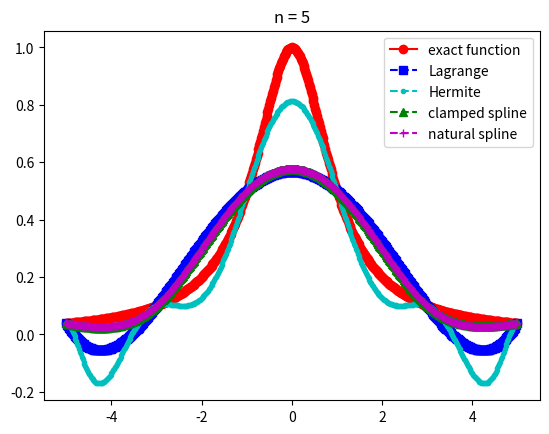
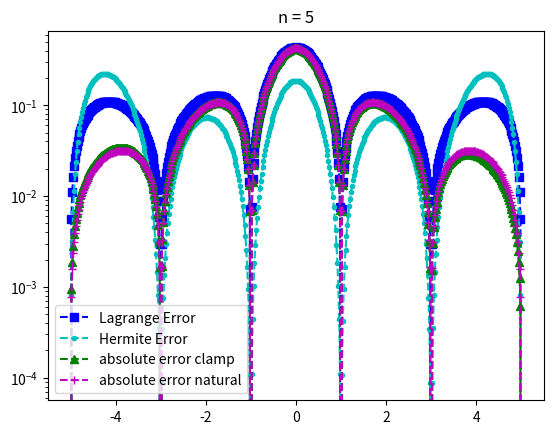
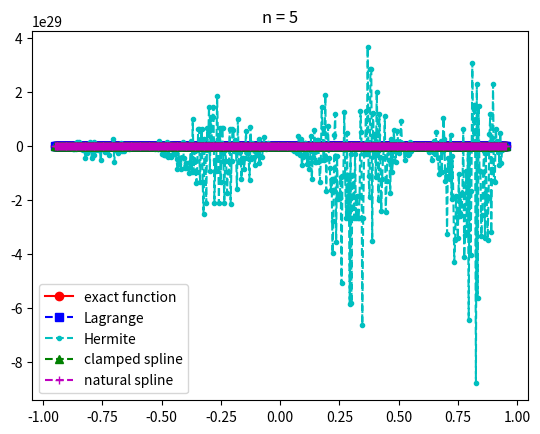
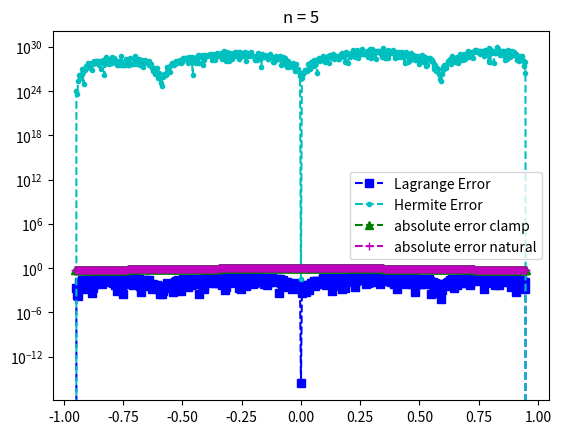
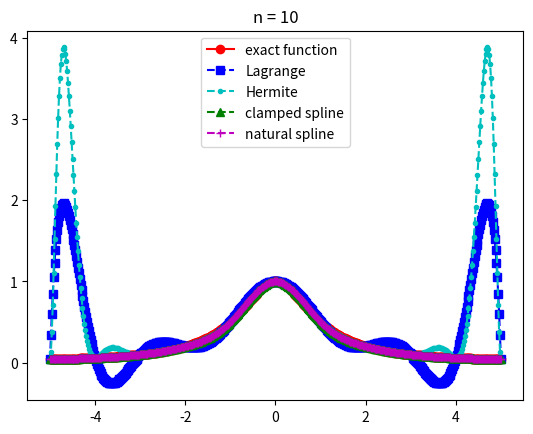
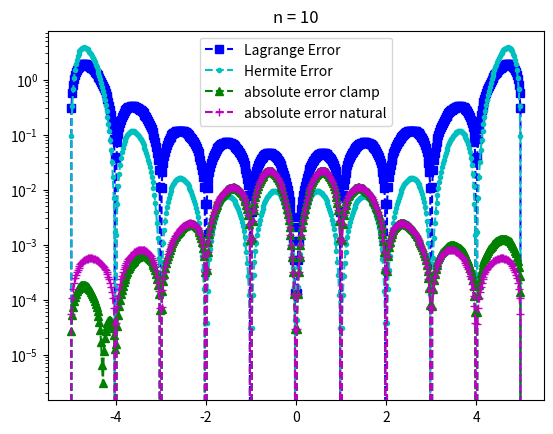
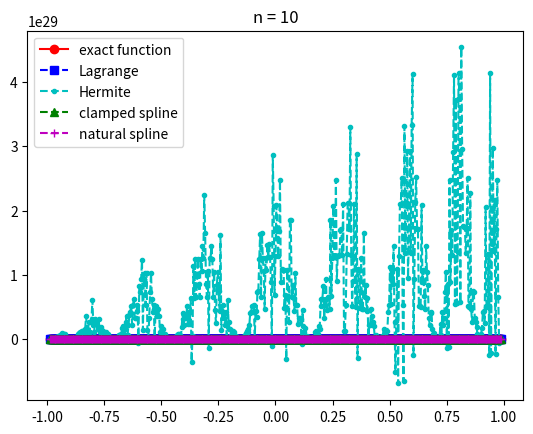
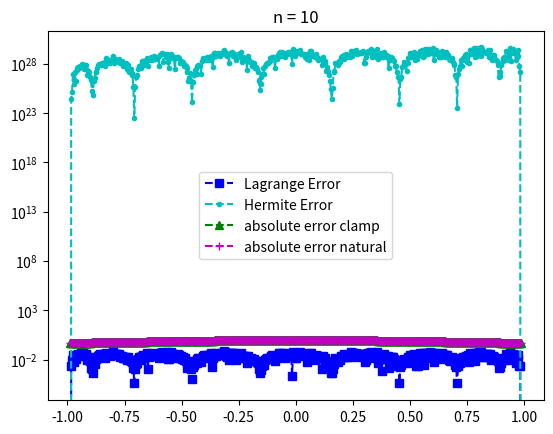
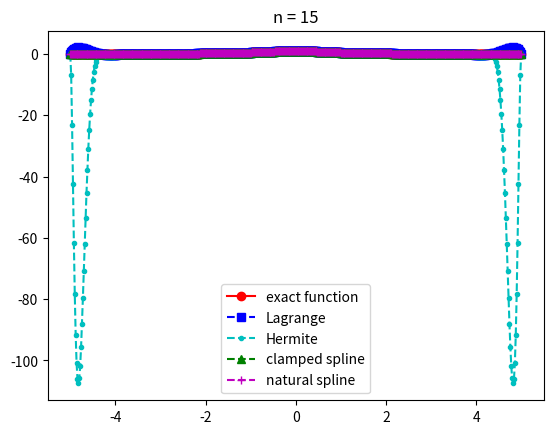
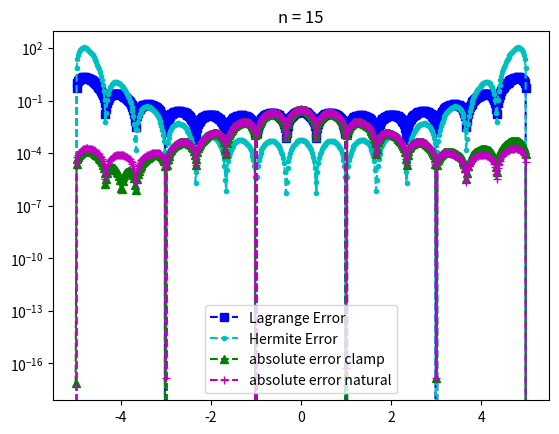
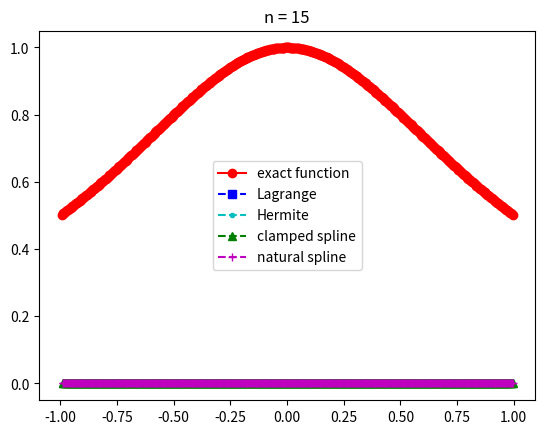
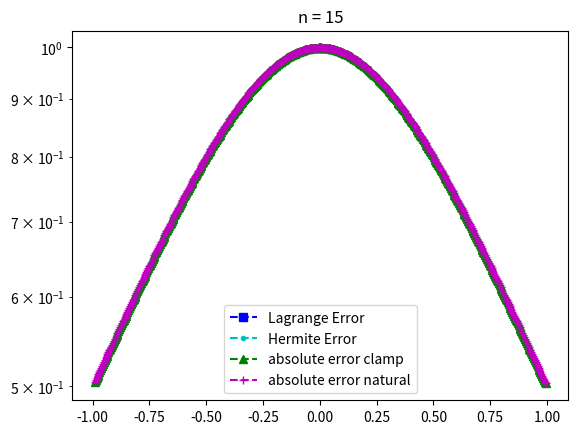
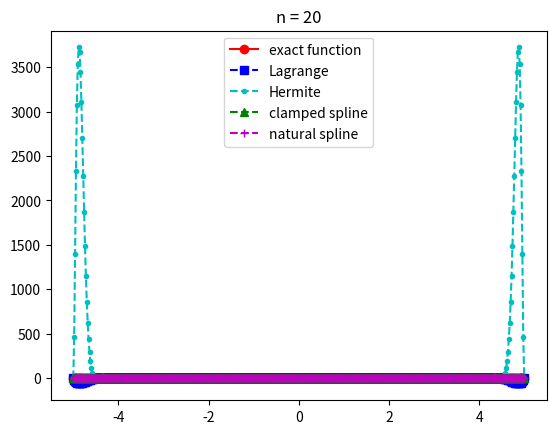
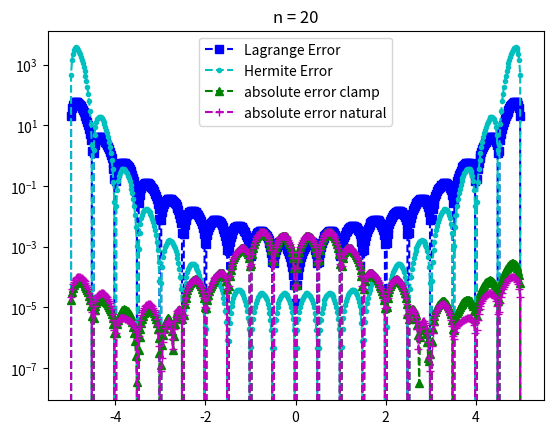
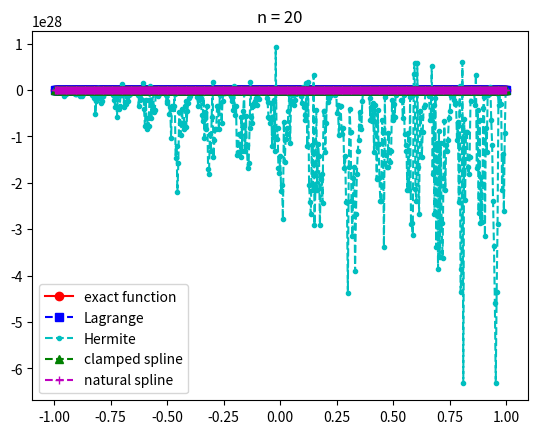
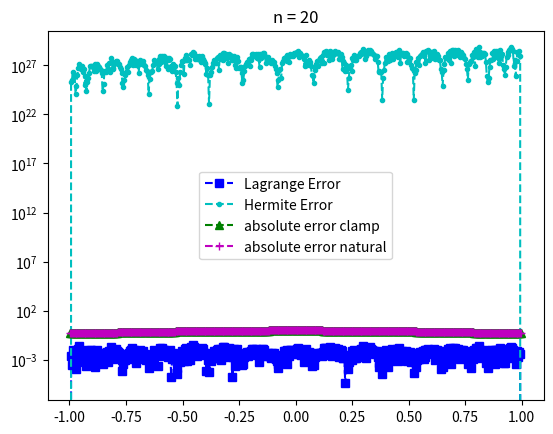

Write Python code to recreate these figures, in order.
import matplotlib.pyplot as plt
import numpy as np
import math
from numpy.linalg import inv
from numpy.linalg import norm


def driver():
    f = lambda x: 1 / (1 + x ** 2)
    df = lambda x: -(2*x) / ((1+x**2)**2)
    a = -5
    b = 5

    ''' number of intervals'''
    N = [5, 10, 15, 20]
    for Nint in N:
        x_equi = np.linspace(a, b, Nint + 1)
        x_cheb = np.cos((2 * np.arange(1, Nint + 2) - 1) * np.pi / (2 * Nint))
        xint = [x_equi, x_cheb]

        for xs in xint:
            yint = f(xs)
            df_a = df(a)
            df_b = df(b)

            ''' create points you want to evaluate at'''
            Neval = 500
            xeval = np.linspace(xs[0], xs[Nint], Neval + 1)

            y_int = np.zeros(Nint+1)
            yp_int = np.zeros(Nint+1)
            for jj in range(Nint+1):
                y_int[jj] = f(xs[jj])
                yp_int[jj] = df(xs[jj])


            yevalL = np.zeros(Neval + 1)
            yevalH = np.zeros(Neval + 1)
            for kk in range(Neval + 1):
                yevalL[kk] = eval_lagrange(xeval[kk], xs, y_int, Nint)
                yevalH[kk] = eval_hermite(xeval[kk], xs, y_int, yp_int, Nint)

            ''' create vector with exact values'''
            fex = np.zeros(Neval + 1)
            for kk in range(Neval + 1):
                fex[kk] = f(xeval[kk])


            errL = abs(yevalL - fex)
            errH = abs(yevalH - fex)

            (M, C, D) = create_natural_spline(yint, xs, Nint)

            print('M =', M)
            print('C =', C)
            print('D=', D)

            yeval_nat = eval_cubic_spline(xeval, Neval, xs, Nint, M, C, D)

            print('yeval_nat = ', yeval_nat)

            ''' evaluate f at the evaluation points'''
            fex = f(xeval)

            nerr_nat = norm(fex - yeval_nat)
            print('nerr_nat = ', nerr_nat)

            print('\n')

            err_nat = abs(yeval_nat - fex)

            (M_clamp, C_clamp, D_clamp) = create_clamped_spline(yint, xs, Nint, df_a, df_b)

            print('M_clamp =', M_clamp)
            print('C_clamp =', C_clamp)
            print('D_clamp =', D_clamp)

            yeval_clamp = eval_cubic_spline(xeval, Neval, xs, Nint, M_clamp, C_clamp, D_clamp)

            print('yeval_clamp = ', yeval_clamp)

            nerr_clamp = norm(fex - yeval_clamp)
            print('nerr_clamp = ', nerr_clamp)

            print('\n')

            plt.figure()
            plt.plot(xeval, fex, 'ro-', label='exact function')
            plt.plot(xeval, yevalL, 'bs--', label='Lagrange')
            plt.plot(xeval, yevalH, 'c.--', label='Hermite')
            plt.plot(xeval, yeval_clamp, 'g^--', label='clamped spline')
            plt.plot(xeval, yeval_nat, 'm+--', label='natural spline')

            plt.legend()
            plt.title(f'n = {Nint}')
            plt.show()

            err_clamp = abs(yeval_clamp - fex)
            plt.figure()
            plt.semilogy(xeval, errL, 'bs--', label='Lagrange Error')
            plt.semilogy(xeval, errH, 'c.--', label='Hermite Error')
            plt.semilogy(xeval, err_clamp, 'g^--', label='absolute error clamp')
            plt.semilogy(xeval, err_nat, 'm+--', label='absolute error natural')
            plt.legend()
            plt.title(f'n = {Nint}')
            plt.show()


def eval_lagrange(xeval, xint, yint, N):
    lj = np.ones(N + 1)

    for count in range(N + 1):
        for jj in range(N + 1):
            if (jj != count):
                lj[count] = lj[count] * (xeval - xint[jj]) / (xint[count] - xint[jj])

    yeval = 0.

    for jj in range(N + 1):
        yeval = yeval + yint[jj] * lj[jj]

    return (yeval)


def eval_hermite(xeval, xint, yint, ypint, N):
    ''' Evaluate all Lagrange polynomials'''

    lj = np.ones(N + 1)
    for count in range(N + 1):
        for jj in range(N + 1):
            if (jj != count):
                lj[count] = lj[count] * (xeval - xint[jj]) / (xint[count] - xint[jj])

    ''' Construct the l_j'(x_j)'''
    lpj = np.zeros(N + 1)
    #    lpj2 = np.ones(N+1)
    for count in range(N + 1):
        for jj in range(N + 1):
            if (jj != count):
                #              lpj2[count] = lpj2[count]*(xint[count] - xint[jj])
                lpj[count] = lpj[count] + 1. / (xint[count] - xint[jj])

    yeval = 0.

    for jj in range(N + 1):
        Qj = (1. - 2. * (xeval - xint[jj]) * lpj[jj]) * lj[jj] ** 2
        Rj = (xeval - xint[jj]) * lj[jj] ** 2
        #       if (jj == 0):
        #         print(Qj)

        #         print(Rj)
        #         print(Qj)
        #         print(xeval)
        #        return
        yeval = yeval + yint[jj] * Qj + ypint[jj] * Rj

    return (yeval)


def create_natural_spline(yint, xint, N):
    #    create the right  hand side for the linear system
    b = np.zeros(N + 1)
    #  vector values
    h = np.zeros(N + 1)
    for i in range(1, N):
        hi = xint[i] - xint[i - 1]
        hip = xint[i + 1] - xint[i]
        b[i] = (yint[i + 1] - yint[i]) / hip - (yint[i] - yint[i - 1]) / hi
        h[i - 1] = hi
        h[i] = hip

    #  create matrix so you can solve for the M values
    # This is made by filling one row at a time
    A = np.zeros((N + 1, N + 1))
    A[0][0] = 1.0
    for j in range(1, N):
        A[j][j - 1] = h[j - 1] / 6
        A[j][j] = (h[j] + h[j - 1]) / 3
        A[j][j + 1] = h[j] / 6
    A[N][N] = 1

    Ainv = inv(A)

    M = Ainv.dot(b)

    #  Create the linear coefficients
    C = np.zeros(N)
    D = np.zeros(N)
    for j in range(N):
        C[j] = yint[j] / h[j] - h[j] * M[j] / 6
        D[j] = yint[j + 1] / h[j] - h[j] * M[j + 1] / 6
    return (M, C, D)


def eval_local_spline(xeval, xi, xip, Mi, Mip, C, D):
    # Evaluates the local spline as defined in class
    # xip = x_{i+1}; xi = x_i
    # Mip = M_{i+1}; Mi = M_i

    hi = xip - xi
    yeval = (Mi * (xip - xeval) ** 3 + (xeval - xi) ** 3 * Mip) / (6 * hi) \
            + C * (xip - xeval) + D * (xeval - xi)
    return yeval


def eval_cubic_spline(xeval, Neval, xint, Nint, M, C, D):
    yeval = np.zeros(Neval + 1)

    for j in range(Nint):
        '''find indices of xeval in interval (xint(jint),xint(jint+1))'''
        '''let ind denote the indices in the intervals'''
        atmp = xint[j]
        btmp = xint[j + 1]

        #   find indices of values of xeval in the interval
        ind = np.where((xeval >= atmp) & (xeval <= btmp))
        xloc = xeval[ind]

        # evaluate the spline
        yloc = eval_local_spline(xloc, atmp, btmp, M[j], M[j + 1], C[j], D[j])
        #        print('yloc = ', yloc)
        #   copy into yeval
        yeval[ind] = yloc

    return (yeval)


def create_clamped_spline(yint, xint, N, df_a, df_b):
    #    create the right  hand side for the linear system
    b = np.zeros(N + 1)
    #clamped conditions
    b[0] = df_a
    b[N] = df_b
    #  vector values
    h = np.zeros(N + 1)
    for i in range(1, N):
        hi = xint[i] - xint[i - 1]
        hip = xint[i + 1] - xint[i]
        b[i] = (yint[i + 1] - yint[i]) / hip - (yint[i] - yint[i - 1]) / hi
        h[i - 1] = hi
        h[i] = hip

    #  create matrix so you can solve for the M values
    # This is made by filling one row at a time
    A = np.zeros((N + 1, N + 1))
    A[0][0] = 1.0
    for j in range(1, N):
        A[j][j - 1] = h[j - 1] / 6
        A[j][j] = (h[j] + h[j - 1]) / 3
        A[j][j + 1] = h[j] / 6
    A[N][N] = 1

    Ainv = inv(A)

    M = Ainv.dot(b)

    #  Create the linear coefficients
    C = np.zeros(N)
    D = np.zeros(N)
    for j in range(N):
        C[j] = yint[j] / h[j] - h[j] * M[j] / 6
        D[j] = yint[j + 1] / h[j] - h[j] * M[j + 1] / 6
    return (M, C, D)


def eval_local_clamp_spline(xeval, xi, xip, Mi, Mip, C, D):
    # Evaluates the local spline as defined in class
    # xip = x_{i+1}; xi = x_i
    # Mip = M_{i+1}; Mi = M_i

    hi = xip - xi
    yeval = (Mi * (xip - xeval) ** 3 + (xeval - xi) ** 3 * Mip) / (6 * hi) \
            + C * (xip - xeval) + D * (xeval - xi)
    return yeval


def eval_cubic_clamped_spline(xeval, Neval, xint, Nint, M, C, D):
    yeval = np.zeros(Neval + 1)

    for j in range(Nint):
        '''find indices of xeval in interval (xint(jint),xint(jint+1))'''
        '''let ind denote the indices in the intervals'''
        atmp = xint[j]
        btmp = xint[j + 1]

        #   find indices of values of xeval in the interval
        ind = np.where((xeval >= atmp) & (xeval <= btmp))
        xloc = xeval[ind]

        # evaluate the spline
        yloc = eval_local_spline(xloc, atmp, btmp, M[j], M[j + 1], C[j], D[j])
        #        print('yloc = ', yloc)
        #   copy into yeval
        yeval[ind] = yloc

    return (yeval)


driver()

